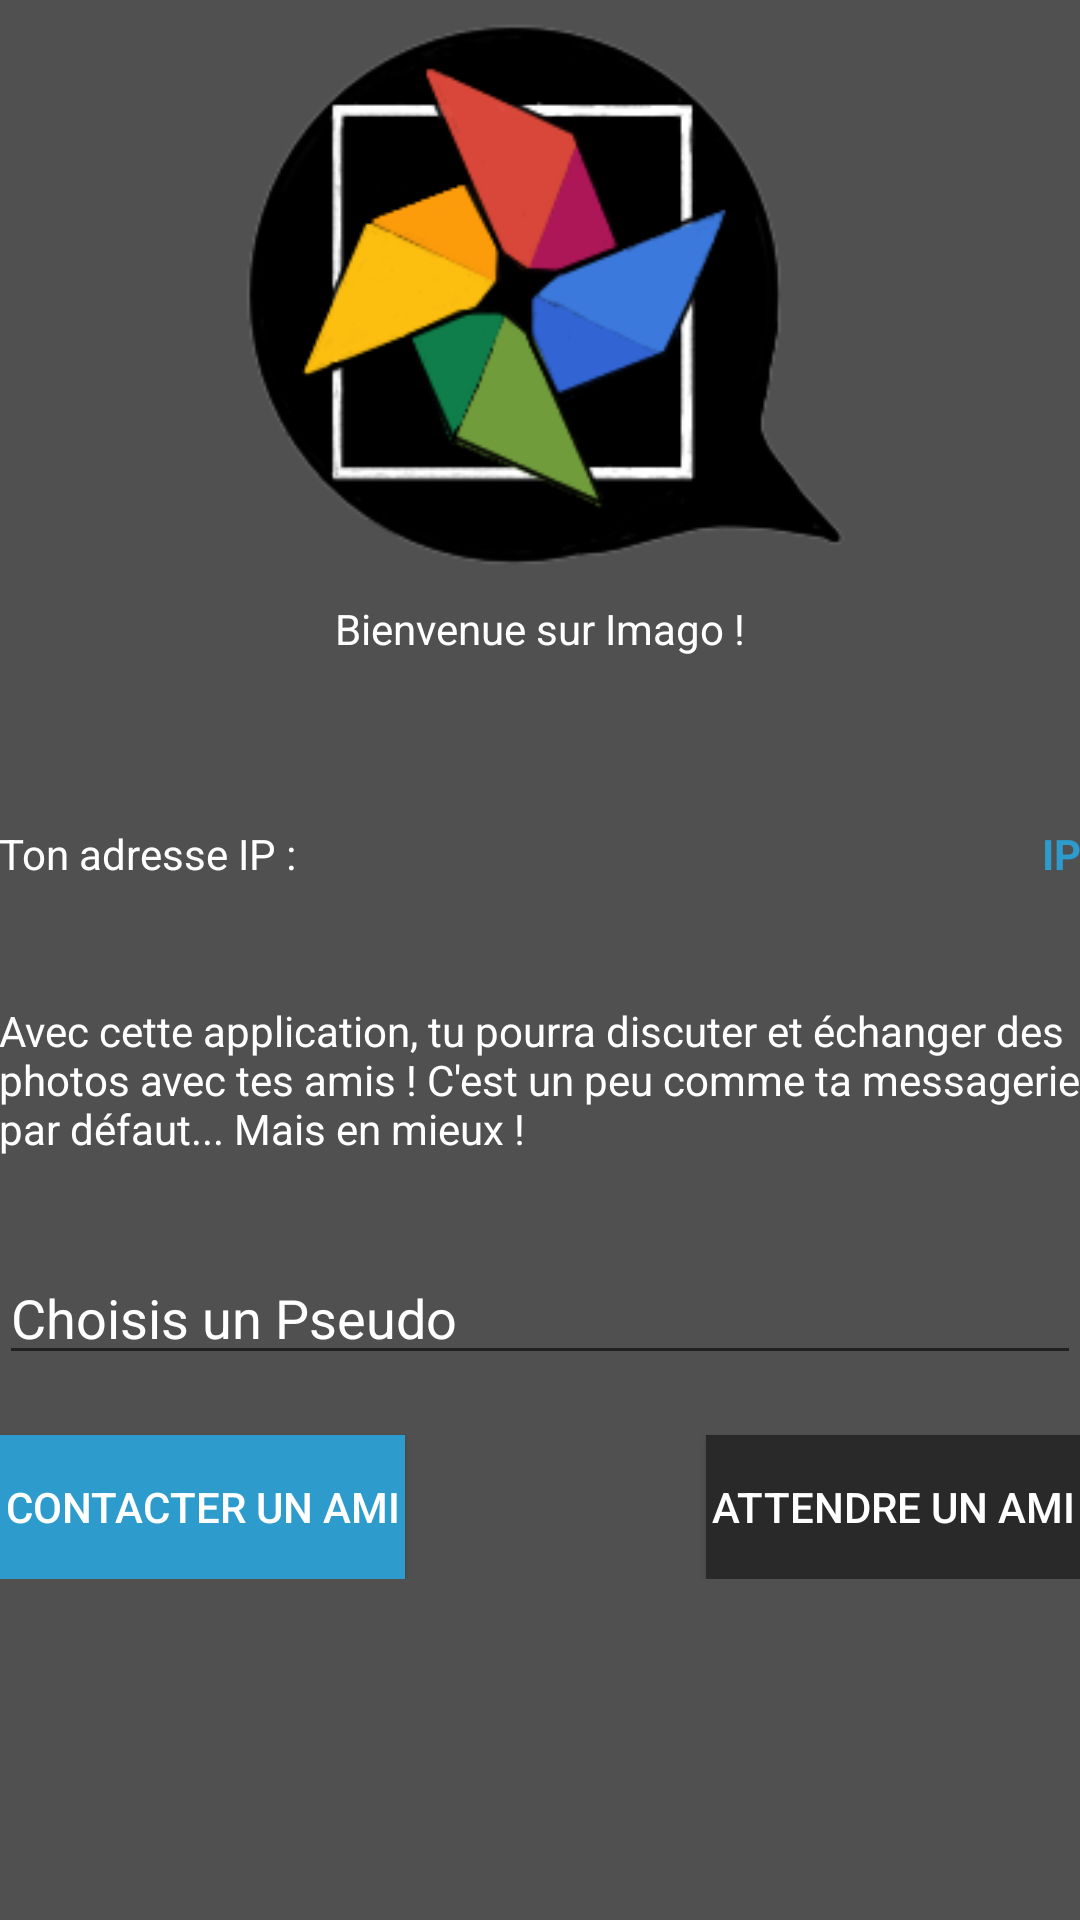

Reconstruct the res/layout file that produces this screen, plus the resources it refers to.
<!-- AndroidManifest.xml: application theme AppTheme -->
<!-- res/layout/activity_main.xml -->
<ScrollView xmlns:android="http://schemas.android.com/apk/res/android"
    xmlns:tools="http://schemas.android.com/tools"
    android:id="@+id/ScrollView01"
    tools:context=".MainActivity"
    android:background="@color/light"
    android:layout_width="fill_parent"
    android:orientation="vertical"
    android:layout_height="fill_parent">

    <LinearLayout
        android:layout_width="match_parent"
        android:layout_height="match_parent"
        android:paddingLeft="@dimen/activity_horizontal_margin"
        android:paddingRight="@dimen/activity_horizontal_margin"
        android:paddingTop="@dimen/activity_vertical_margin"
        android:paddingBottom="@dimen/activity_vertical_margin"
        android:id="@+id/Fond"
        android:gravity="center_vertical"
        android:textColor="@color/white"
        android:weightSum="100"
        android:orientation="vertical">

        <LinearLayout
            android:orientation="vertical"
            android:layout_width="match_parent"
            android:layout_height="wrap_content"
            android:layout_gravity="center_horizontal"
            android:weightSum="1"
            android:layout_weight="181.25">

            <ImageView
                android:id="@+id/image"
                android:layout_width="match_parent"
                android:layout_height="200dp"
                android:src="@mipmap/ic_launcher" />

            <FrameLayout
                android:layout_width="match_parent"
                android:layout_height="134dp">

                <TextView
                    android:layout_width="wrap_content"
                    android:layout_height="wrap_content"
                    android:id="@+id/textView2"
                    android:textColor="@color/white"
                    android:layout_gravity="center" />

                <TextView
                    android:layout_width="wrap_content"
                    android:layout_height="wrap_content"
                    android:text="Bienvenue sur Imago !"
                    android:id="@+id/textView"
                    android:textColor="@color/white"
                    android:layout_gravity="center_horizontal|top" />

                <TextView
                    android:layout_width="wrap_content"
                    android:layout_height="wrap_content"
                    android:text="Ton adresse IP :"
                    android:textColor="@color/white"
                    android:id="@+id/textView4"
                    android:layout_marginRight="10dp"
                    android:layout_marginBottom="40dp"
                    android:layout_gravity="left|bottom" />

                <TextView
                    android:layout_width="wrap_content"
                    android:layout_height="wrap_content"
                    android:text="IP"
                    android:textStyle="bold"
                    android:textColor="@color/blue"
                    android:id="@+id/ipGenerate"
                    android:layout_marginBottom="40dp"
                    android:layout_marginLeft="10dp"
                    android:layout_gravity="right|bottom" />
            </FrameLayout>
        </LinearLayout>

        <LinearLayout
            android:orientation="horizontal"
            android:layout_width="match_parent"
            android:layout_height="wrap_content"
            android:layout_gravity="center_horizontal">

            <TextView
                android:layout_width="wrap_content"
                android:layout_height="83dp"
                android:textColor="@color/white"
                android:text="Avec cette application, tu pourra discuter et échanger des photos avec tes amis ! C&apos;est un peu comme ta messagerie par défaut... Mais en mieux !"
                android:id="@+id/textView3" />
        </LinearLayout>

        <LinearLayout
            android:layout_width="match_parent"
            android:layout_height="wrap_content"
            android:orientation="horizontal">

            <LinearLayout
                android:layout_width="match_parent"
                android:layout_height="wrap_content"
                android:orientation="vertical"
                android:layout_gravity="bottom">

                <EditText
                    android:layout_width="match_parent"
                    android:hint="Choisis un Pseudo"
                    android:textColor="@color/white"
                    android:textColorHint="@color/white"
                    android:layout_height="wrap_content"
                    android:singleLine="true"
                    android:id="@+id/pseudoAcc" />

                <RelativeLayout
                    android:layout_width="match_parent"
                    android:layout_height="match_parent">

                    <Button
                        android:id="@+id/contacter"
                        android:layout_width="wrap_content"
                        android:layout_height="wrap_content"
                        android:textColor="@color/white"
                        android:background="@color/blue"
                        android:text="Contacter un ami"
                        android:layout_weight=".5"
                        android:layout_marginTop="20dp"
                        android:paddingLeft="2dp"
                        android:paddingRight="2dp"
                        android:layout_gravity="right"
                        android:layout_alignParentLeft="true"
                        android:layout_alignParentStart="true"
                        android:layout_marginRight="10dp" />

                    <Button
                        android:id="@+id/attendre"
                        android:layout_width="wrap_content"
                        android:layout_height="wrap_content"
                        android:textColor="@color/white"
                        android:background="@color/dark"
                        android:text="Attendre un ami"
                        android:layout_weight="0.5"
                        android:paddingLeft="2dp"
                        android:paddingRight="2dp"
                        android:layout_alignTop="@+id/contacter"
                        android:layout_alignParentRight="true"
                        android:layout_alignParentEnd="true"
                        android:layout_marginLeft="10dp" />
                </RelativeLayout>

            </LinearLayout>
        </LinearLayout>
    </LinearLayout>
</ScrollView>
<!-- resources referenced by this layout -->
<resources>
  <color name="blue">#2d9ccc</color>
  <color name="dark">#292929</color>
  <color name="light">#505050</color>
  <color name="white">#ffffff</color>
  <!-- mipmap ic_launcher: png bitmap (mipmap-mdpi, 29964 bytes) -->
  <style name="AppTheme" parent="Theme.AppCompat.Light.DarkActionBar">
  
      </style>
</resources>
